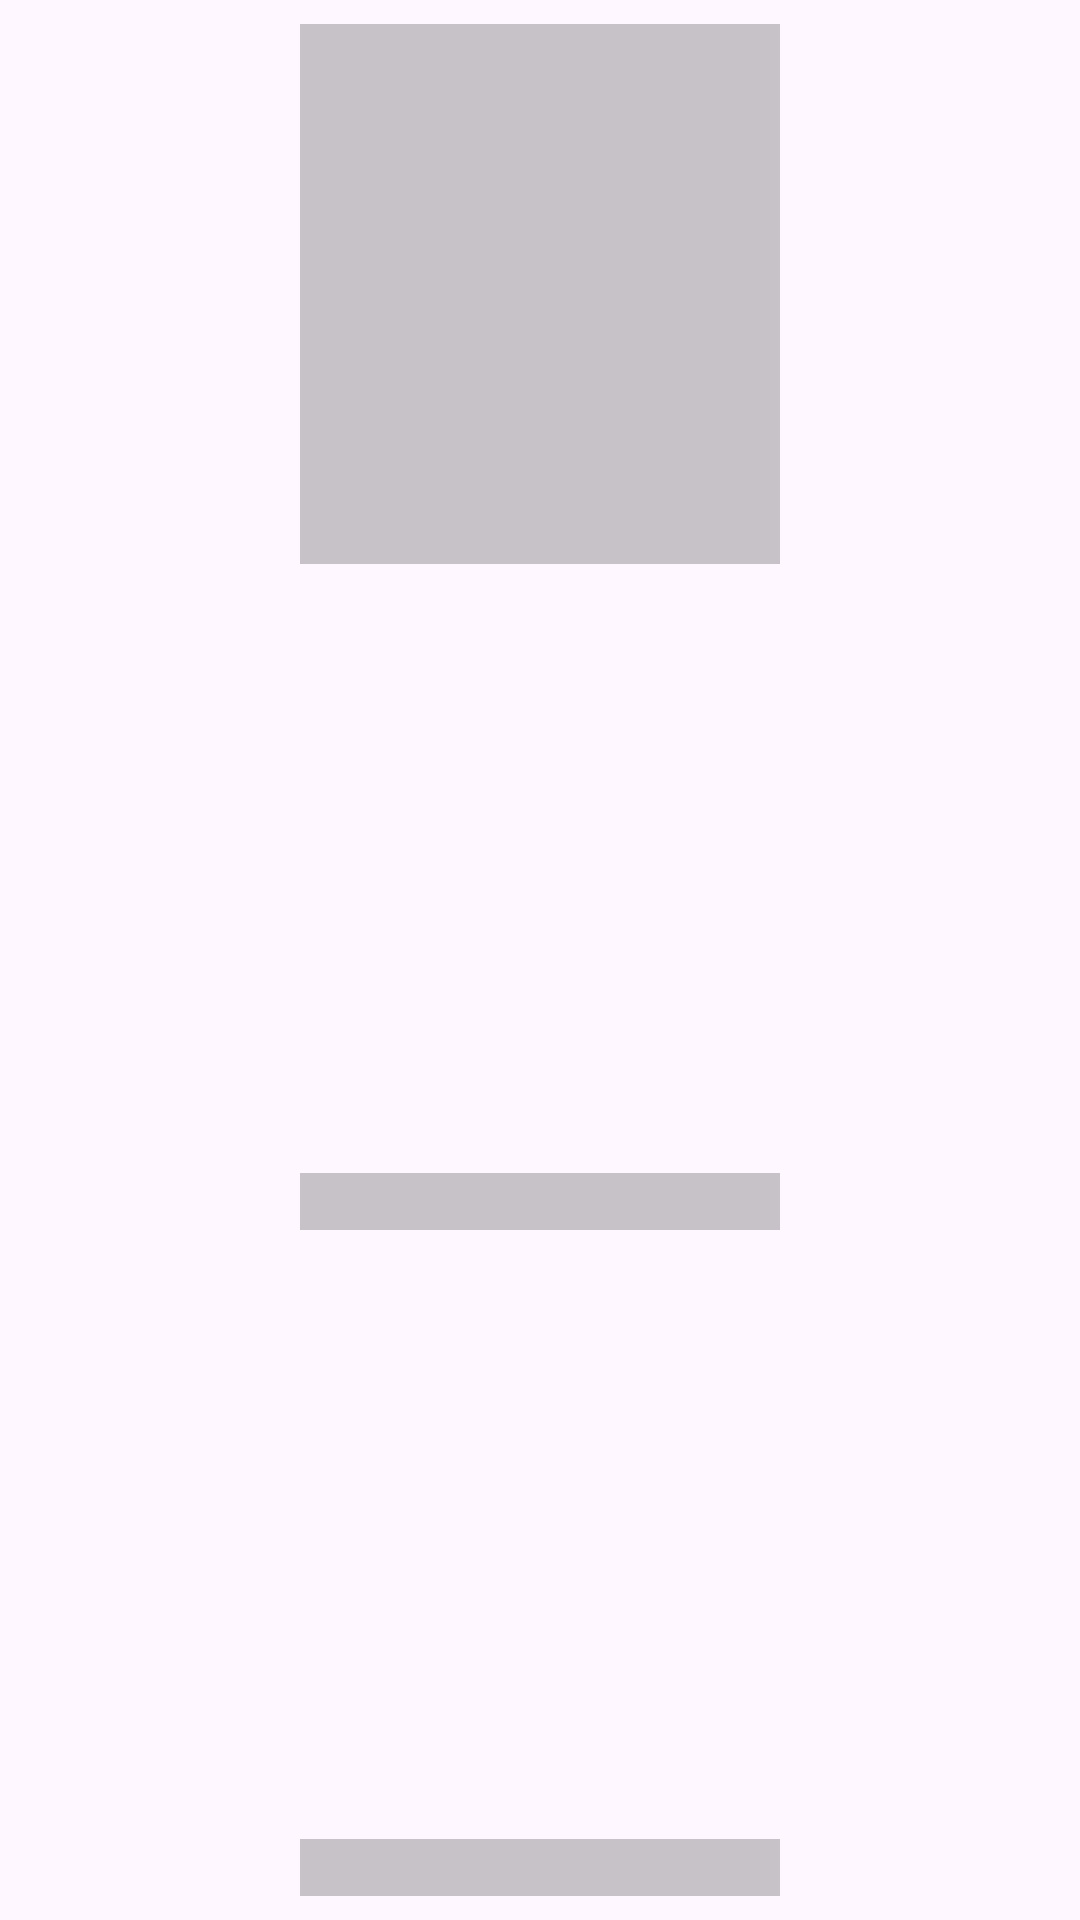

Layout XML and referenced resources for this Android screen:
<!-- AndroidManifest.xml: application theme Theme.SearchPhoto -->
<!-- res/layout/photo_item_skeleton.xml -->
<?xml version="1.0" encoding="utf-8"?>
<androidx.constraintlayout.widget.ConstraintLayout
        xmlns:android="http://schemas.android.com/apk/res/android"
        xmlns:app="http://schemas.android.com/apk/res-auto"
        android:layout_width="match_parent"
        android:layout_height="240dp"
        android:padding="8dp"
>

  <ImageView
          android:id="@+id/iv_photo"
          android:layout_width="160dp"
          android:layout_height="180dp"
          app:layout_constraintTop_toTopOf="parent"
          app:layout_constraintStart_toStartOf="parent"
          app:layout_constraintEnd_toEndOf="parent"
          android:scaleType="fitCenter"
          android:background="@color/cardview_shadow_start_color"
  />

  <TextView
          android:id="@+id/tv_photo_title"
          android:layout_width="160dp"
          android:layout_height="wrap_content"
          app:layout_constraintStart_toStartOf="parent"
          app:layout_constraintEnd_toEndOf="parent"
          app:layout_constraintTop_toBottomOf="@id/iv_photo"
          app:layout_constraintBottom_toTopOf="@id/tv_date"
          android:textStyle="bold"
          android:layout_marginVertical="8dp"
          android:background="@color/cardview_shadow_start_color"
  />

  <TextView
          android:id="@+id/tv_date"
          android:layout_width="160dp"
          android:layout_height="wrap_content"
          app:layout_constraintStart_toStartOf="parent"
          app:layout_constraintEnd_toEndOf="parent"
          app:layout_constraintBottom_toBottomOf="parent"
          android:background="@color/cardview_shadow_start_color"
  />

</androidx.constraintlayout.widget.ConstraintLayout>
<!-- resources referenced by this layout -->
<resources>
  <style name="Theme.SearchPhoto" parent="Base.Theme.SearchPhoto" />
  <style name="Base.Theme.SearchPhoto" parent="Theme.Material3.DayNight.NoActionBar">
      
      
    </style>
</resources>
